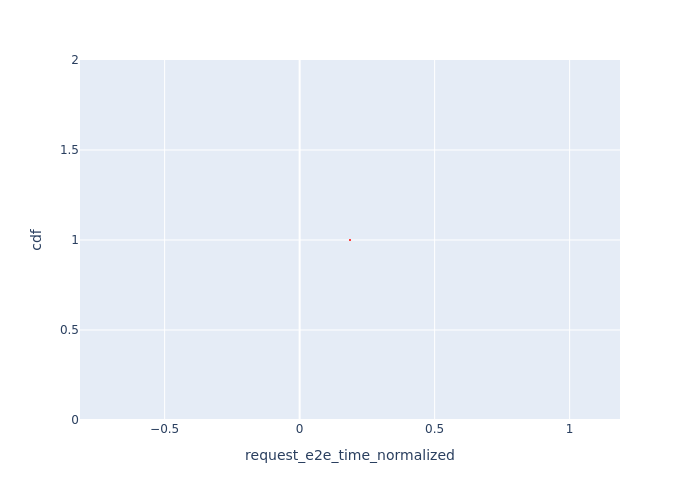

The table this chart was drawn from, first rows:
Request Id, request_e2e_time_normalized, cdf
0_0, 0.1865, 1.0
